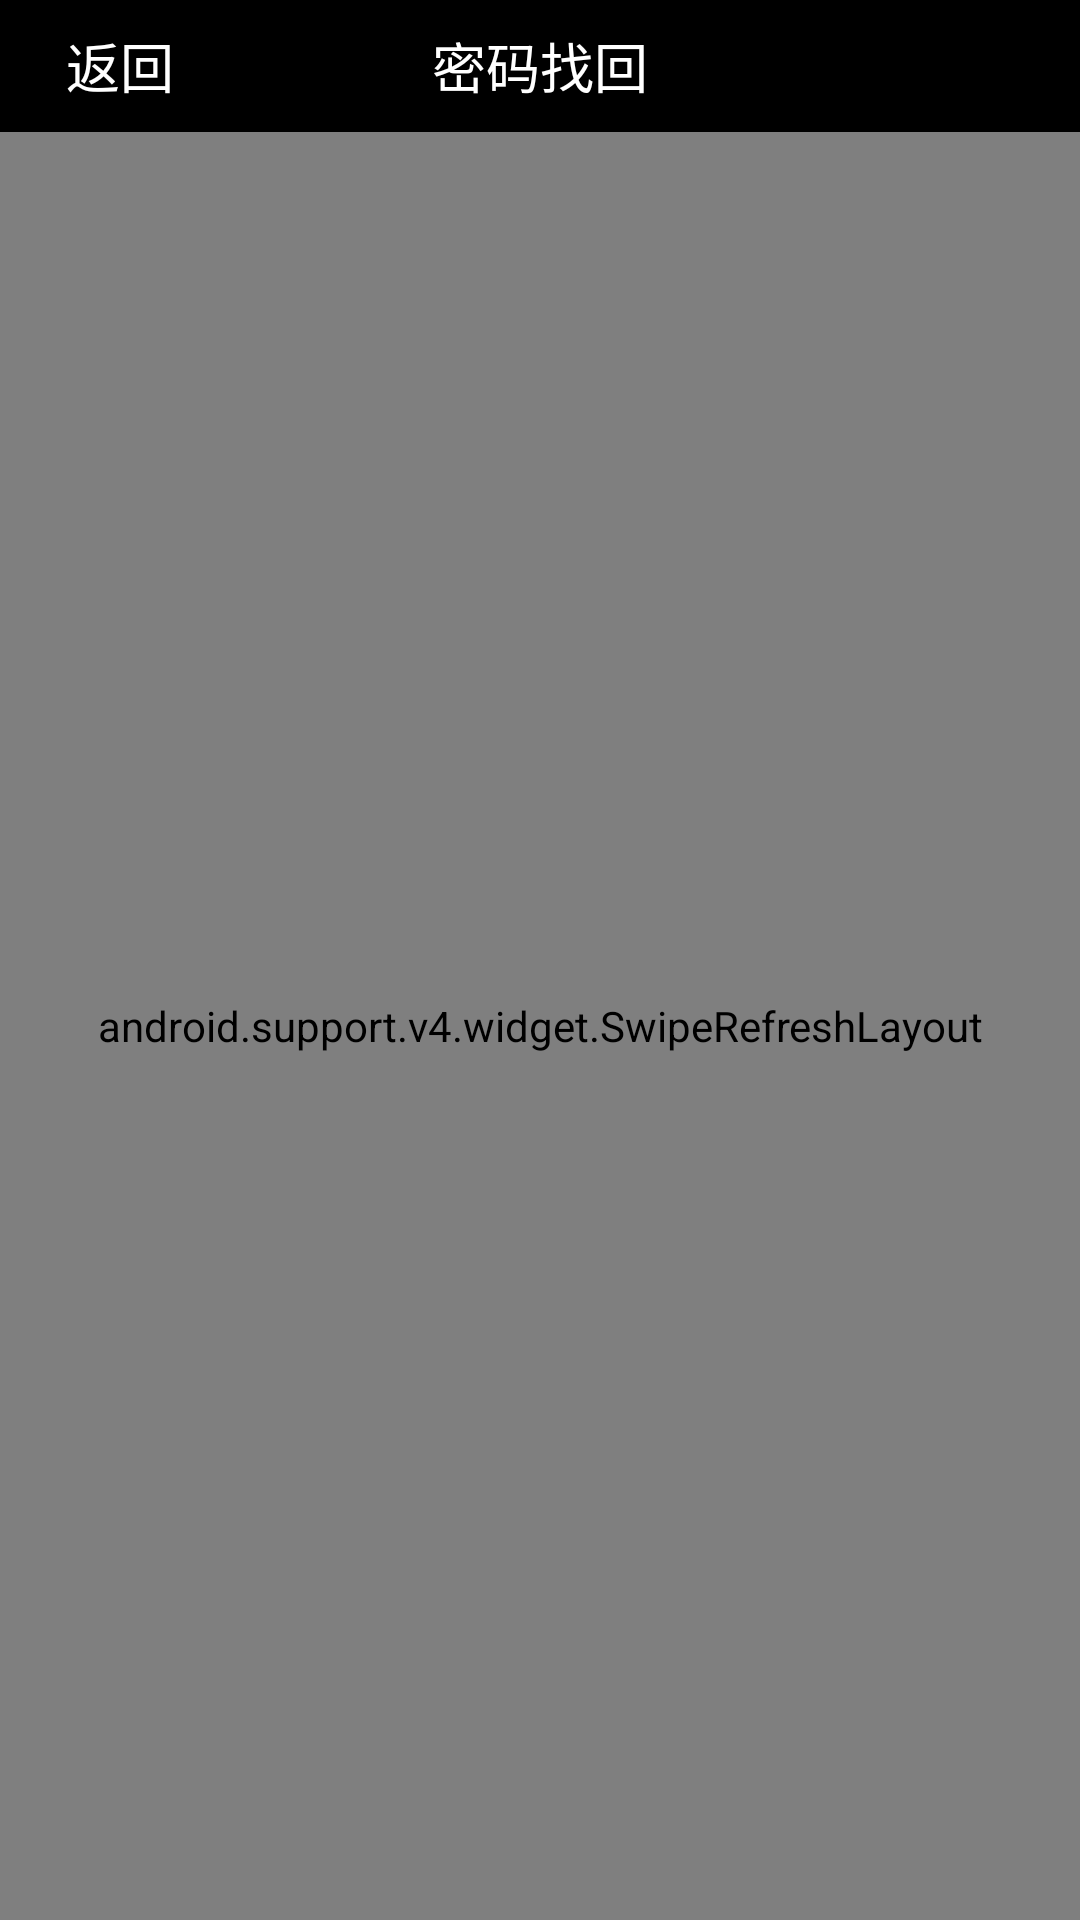

Write the Android layout XML for this screen, with the resource values it uses.
<!-- AndroidManifest.xml: application theme android:Theme.NoTitleBar -->
<!-- res/layout/findpass.xml -->
<?xml version="1.0" encoding="utf-8"?>
<LinearLayout xmlns:android="http://schemas.android.com/apk/res/android"
    android:id="@+id/linearLayout"
    android:layout_width="match_parent"
    android:layout_height="match_parent"
    android:background="#fff"
    android:orientation="vertical"
    android:gravity="center">
    <RelativeLayout
        android:orientation="horizontal"
        android:layout_width="match_parent"
        android:layout_height="44dp"
        android:layout_gravity="center_horizontal"
        android:weightSum="1"
        android:id="@+id/navigationBar"
        android:gravity="center_vertical"
        android:background="#000">

        <Button
            android:layout_width="80dp"
            android:layout_height="match_parent"
            android:text="返回"
            android:id="@+id/leftBtn"
            android:textColor="@drawable/button_font_color"
            android:background="@color/transparent"
            android:textSize="18sp"
            android:layout_weight="0.10"
            android:layout_centerVertical="true"
            android:layout_alignParentLeft="true"
            android:layout_alignParentStart="true" />

        <TextView
            android:layout_width="wrap_content"
            android:layout_height="match_parent"
            android:textAppearance="?android:attr/textAppearanceMedium"
            android:text="密码找回"
            android:gravity="center"
            android:id="@+id/titleText"
            android:layout_alignParentTop="true"
            android:layout_centerHorizontal="true" />


    </RelativeLayout>
    <RelativeLayout
        android:layout_width="match_parent"
        android:layout_height="match_parent">
        <android.support.v4.widget.SwipeRefreshLayout  xmlns:android="http://schemas.android.com/apk/res/android"
            android:id="@+id/swipe_container"
            android:layout_width="match_parent"
            android:layout_height="match_parent" >


            <WebView
                android:id="@+id/webview_findpass"
                android:layout_width="match_parent"
                android:layout_height="match_parent"
                />



        </android.support.v4.widget.SwipeRefreshLayout>

    </RelativeLayout>
</LinearLayout>
<!-- resources referenced by this layout -->
<resources>
  <color name="transparent">#00000000</color>
  <!-- drawable button_font_color (drawable-hdpi) -->
  <?xml version="1.0" encoding="utf-8"?>
  <selector xmlns:android="http://schemas.android.com/apk/res/android">
      <item android:state_pressed="true" android:color="@color/gray"/>
      <item android:state_focused="true" android:color="@color/gray"/>
      <item android:color="#fff" />
  </selector>
  <color name="gray">#445566</color>
</resources>
